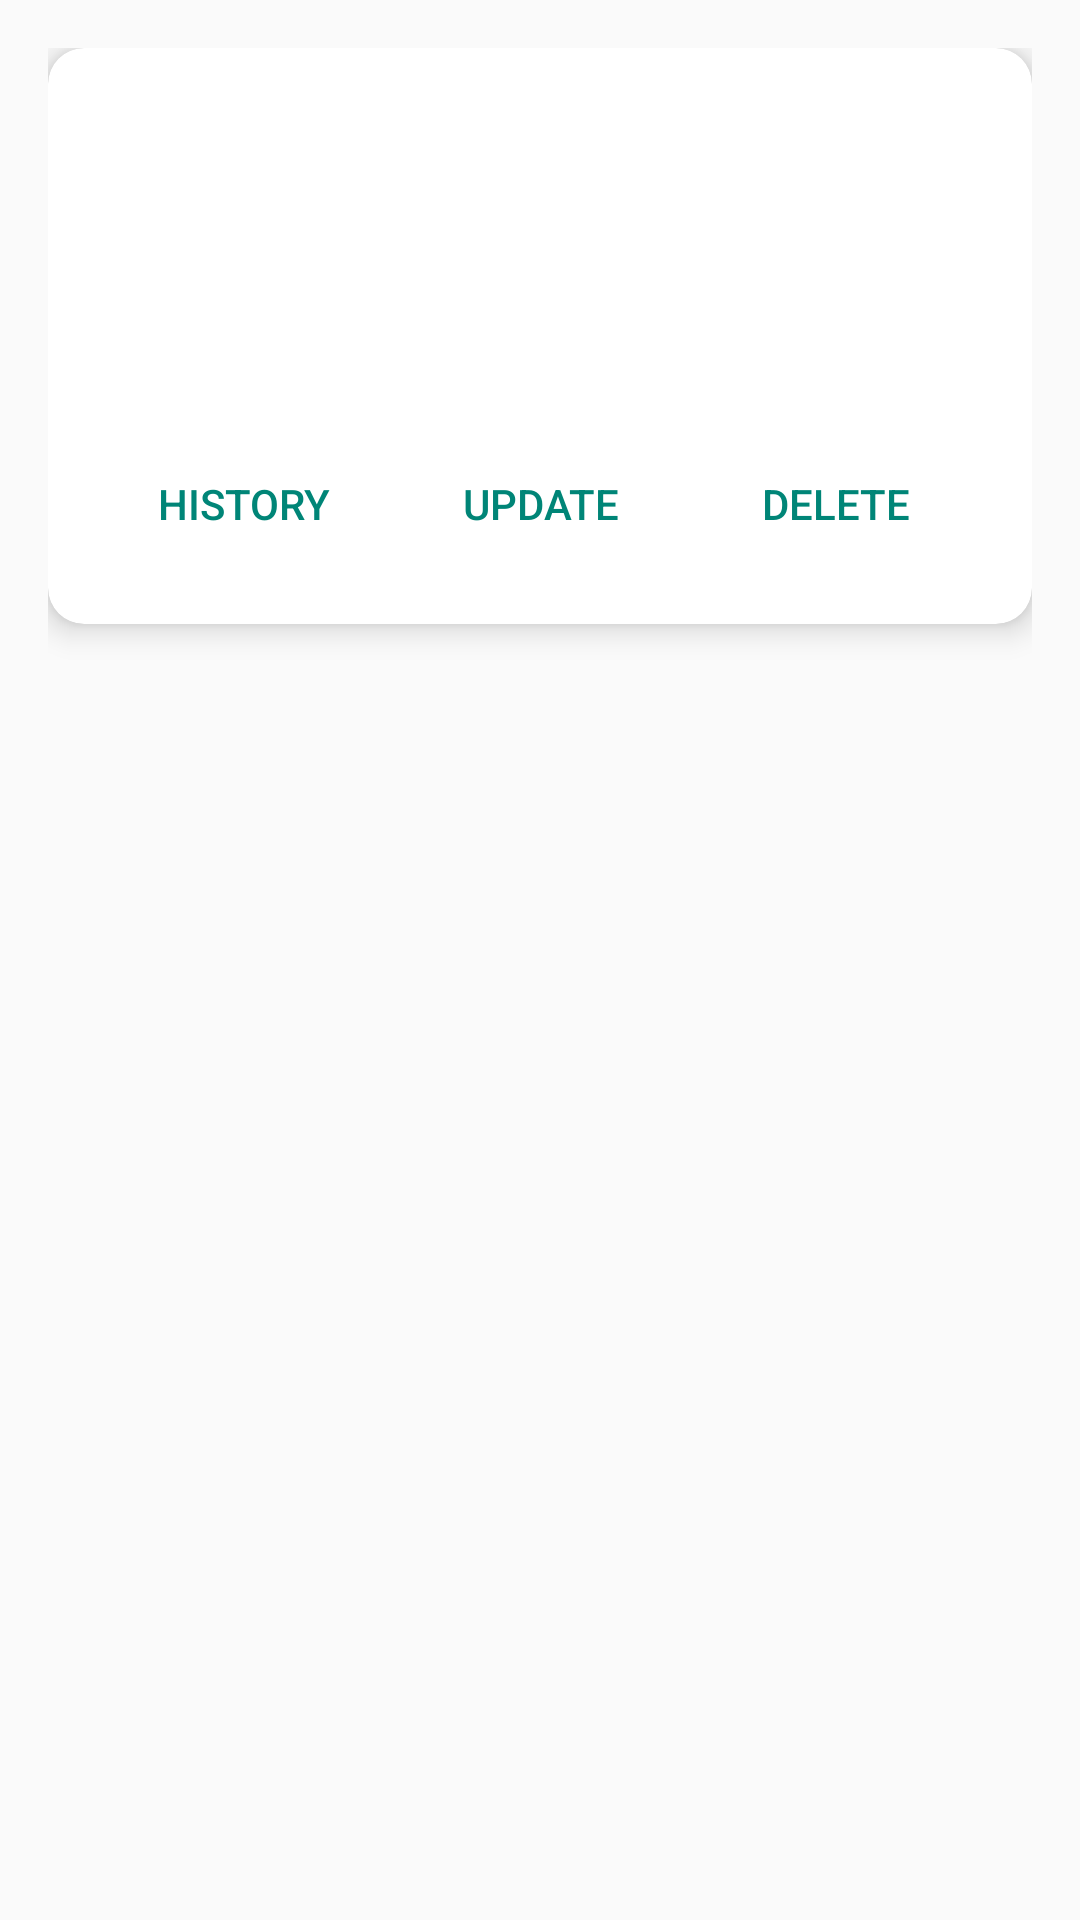

This screen was rendered from an Android layout file. Write that file and the resources it references.
<!-- AndroidManifest.xml: application theme Theme.ParcelTracker -->
<!-- res/layout/activity_parcel_detail.xml -->
<?xml version="1.0" encoding="utf-8"?>
<ScrollView xmlns:android="http://schemas.android.com/apk/res/android"
    xmlns:card_view="http://schemas.android.com/apk/res-auto"
    android:layout_width="match_parent"
    android:layout_height="match_parent"
    android:padding="16dp">

    <androidx.cardview.widget.CardView
        android:layout_width="match_parent"
        android:layout_height="wrap_content"
        card_view:cardElevation="6dp"
        card_view:cardCornerRadius="12dp"
        android:layout_marginBottom="16dp">

        <LinearLayout
            android:layout_width="match_parent"
            android:layout_height="wrap_content"
            android:orientation="vertical"
            android:padding="16dp">

            
            <LinearLayout
                android:layout_width="match_parent"
                android:layout_height="wrap_content"
                android:orientation="horizontal"
                android:gravity="center_vertical"
                android:weightSum="10">

                
                <LinearLayout
                    android:layout_width="0dp"
                    android:layout_height="wrap_content"
                    android:layout_weight="7"
                    android:orientation="vertical">

                    <TextView
                        android:id="@+id/tvTrackingNumber"
                        android:layout_width="wrap_content"
                        android:layout_height="wrap_content"
                        android:textStyle="bold"
                        android:textSize="16sp" />

                    <TextView
                        android:id="@+id/tvRecipient"
                        android:layout_width="wrap_content"
                        android:layout_height="wrap_content" />

                    <TextView
                        android:id="@+id/tvAddress"
                        android:layout_width="wrap_content"
                        android:layout_height="wrap_content" />

                    <TextView
                        android:id="@+id/tvStatus"
                        android:layout_width="wrap_content"
                        android:layout_height="wrap_content" />

                    <TextView
                        android:id="@+id/tvLocation"
                        android:layout_width="wrap_content"
                        android:layout_height="wrap_content" />
                </LinearLayout>

                
                <ImageView
                    android:id="@+id/imgQrCode"
                    android:layout_width="0dp"
                    android:layout_height="100dp"
                    android:layout_weight="3"
                    android:layout_gravity="end"
                    android:contentDescription="@string/qr_code" />
            </LinearLayout>

            
            <LinearLayout
                android:layout_width="match_parent"
                android:layout_height="wrap_content"
                android:orientation="horizontal"
                android:gravity="end"
                android:layout_marginTop="12dp"
                android:weightSum="3">

                <Button
                    android:id="@+id/btnViewHistory"
                    style="?android:attr/buttonBarButtonStyle"
                    android:layout_width="0dp"
                    android:layout_height="wrap_content"
                    android:layout_weight="1"
                    android:text="@string/history" />

                <Button
                    android:id="@+id/btnUpdate"
                    style="?android:attr/buttonBarButtonStyle"
                    android:layout_width="0dp"
                    android:layout_height="wrap_content"
                    android:layout_weight="1"
                    android:text="@string/update" />

                <Button
                    android:id="@+id/btnDelete"
                    style="?android:attr/buttonBarButtonStyle"
                    android:layout_width="0dp"
                    android:layout_height="wrap_content"
                    android:layout_weight="1"
                    android:text="@string/delete" />
            </LinearLayout>
        </LinearLayout>
    </androidx.cardview.widget.CardView>
</ScrollView>
<!-- resources referenced by this layout -->
<resources>
  <string name="delete">Delete</string>
  <string name="history">History</string>
  <string name="qr_code">QR Code</string>
  <string name="update">Update</string>
  <style name="Theme.ParcelTracker" parent="Theme.AppCompat.Light.NoActionBar" />
</resources>
